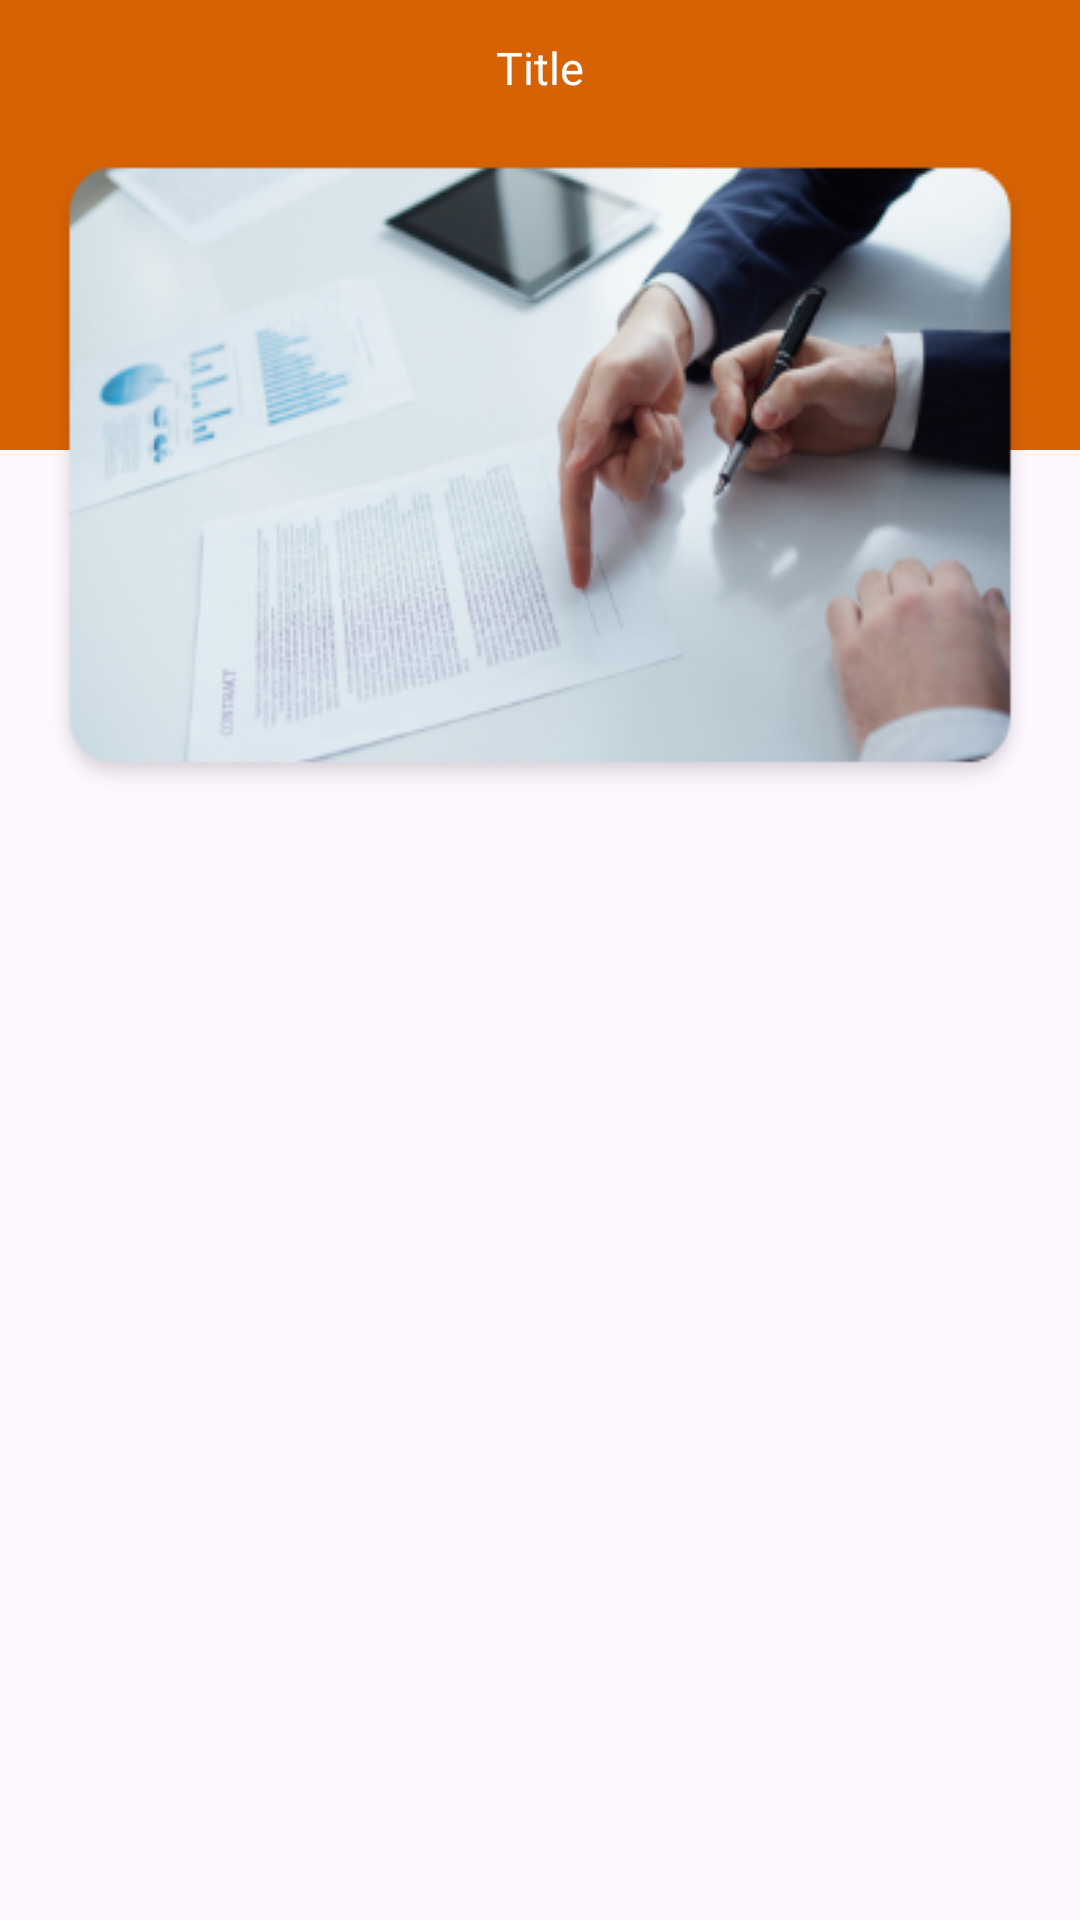

Reconstruct the res/layout file that produces this screen, plus the resources it refers to.
<!-- AndroidManifest.xml: application theme Theme.ReferConcept -->
<!-- res/layout/activity_terms_and_conditions.xml -->
<?xml version="1.0" encoding="utf-8"?>
<layout xmlns:android="http://schemas.android.com/apk/res/android"
    xmlns:app="http://schemas.android.com/apk/res-auto"
    xmlns:tools="http://schemas.android.com/tools">

    <RelativeLayout
        android:layout_width="match_parent"
        android:layout_height="match_parent">

        <LinearLayout
            android:layout_width="match_parent"
            android:layout_height="150dp"
            android:background="@color/colorPrimary"/>

        <include
            layout="@layout/top_layout"/>

        <androidx.appcompat.widget.AppCompatImageView
            android:id="@+id/banner"
            android:layout_width="match_parent"
            android:layout_height="wrap_content"
            android:layout_marginBottom="10dp"
            android:layout_marginStart="15dp"
            android:layout_marginEnd="15dp"
            android:layout_marginTop="50dp"
            android:src="@drawable/terms_and_conditions_banner_ic"
            android:scaleType="fitXY"/>


        <ScrollView
            android:layout_width="match_parent"
            android:layout_height="match_parent"
            android:layout_below="@+id/banner"
            android:scrollbars="none">
            <LinearLayout
                android:layout_width="match_parent"
                android:layout_height="wrap_content"
                android:layout_marginStart="15dp"
                android:layout_marginEnd="15dp"
                android:orientation="vertical">

                <TextView
                    android:id="@+id/txtNote"
                    android:layout_width="match_parent"
                    android:layout_height="wrap_content"
                    android:padding="8dp"
                    android:fontFamily="@font/outfit_regular"
                    android:textSize="17sp" />
            </LinearLayout>
        </ScrollView>


    </RelativeLayout>

</layout>
<!-- res/layout/top_layout.xml (included above) -->
<?xml version="1.0" encoding="utf-8"?>

<RelativeLayout
    xmlns:android="http://schemas.android.com/apk/res/android"
    android:layout_width="match_parent"
    android:layout_height="45dp"
    android:background="@color/colorPrimary">

    <androidx.appcompat.widget.AppCompatImageView
        android:id="@+id/imgBack"
        android:layout_width="25dp"
        android:layout_height="25dp"
        android:layout_marginStart="15dp"
        android:layout_centerVertical="true"
        android:src="@drawable/back_ic"/>

    <TextView
        android:id="@+id/txtTitle"
        android:layout_width="wrap_content"
        android:layout_height="wrap_content"
        android:fontFamily="@font/outfit_medium"
        android:textSize="15sp"
        android:textColor="@color/white"
        android:text="Title"
        android:layout_centerVertical="true"
        android:layout_centerHorizontal="true"/>

</RelativeLayout>
<!-- resources referenced by this layout -->
<resources>
  <color name="colorPrimary">#D76203</color>
  <color name="white">#FFFFFF</color>
  <!-- drawable terms_and_conditions_banner_ic: png bitmap (drawable, 111758 bytes) -->
  <style name="Theme.ReferConcept" parent="Base.Theme.ReferConcept" />
  <style name="Base.Theme.ReferConcept" parent="Theme.Material3.DayNight.NoActionBar">
          
           <item name="colorPrimary">@color/colorPrimary</item>
      </style>
</resources>
